Run: headless pygame with SDL's dummy video driver; simulated clock (each Clock.tick advances the game by its frame time, no real sleeping); random seed 0; keys injected as events and as key.get_pressed() state; no mouse input; restart key C tapped at the start of phases 3 and 4.
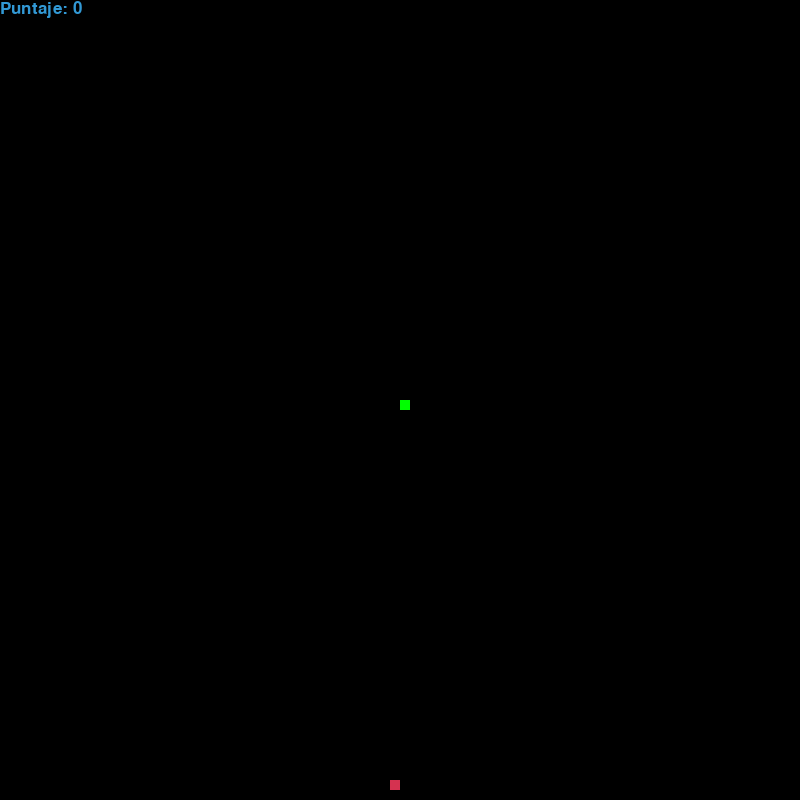
Frame 1 of 4 · flips 1–60 · no input
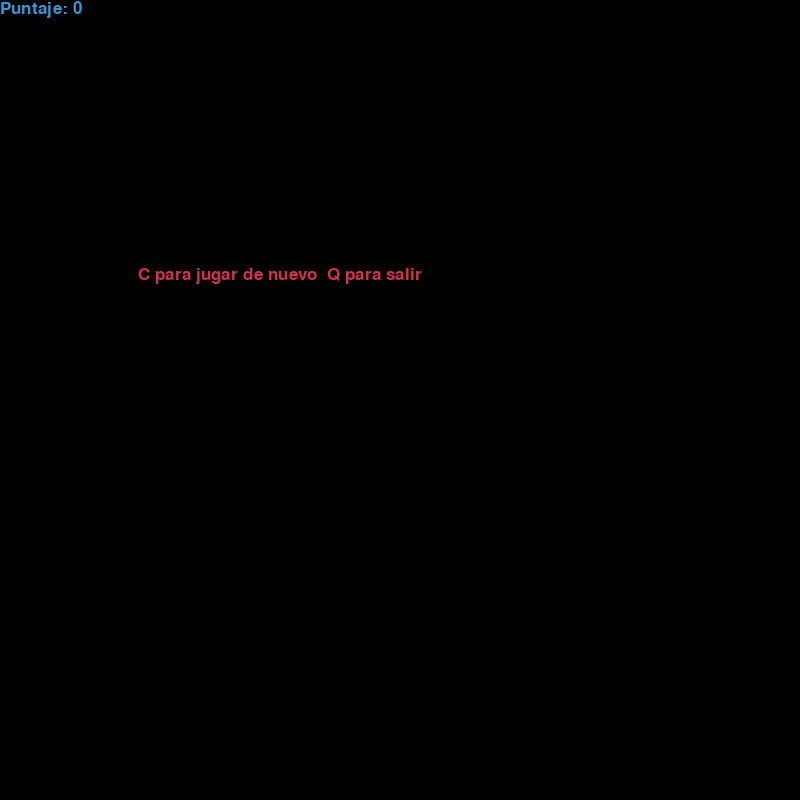
Frame 2 of 4 · flips 61–180 · tapped SPACE, RETURN · held RIGHT (→), D
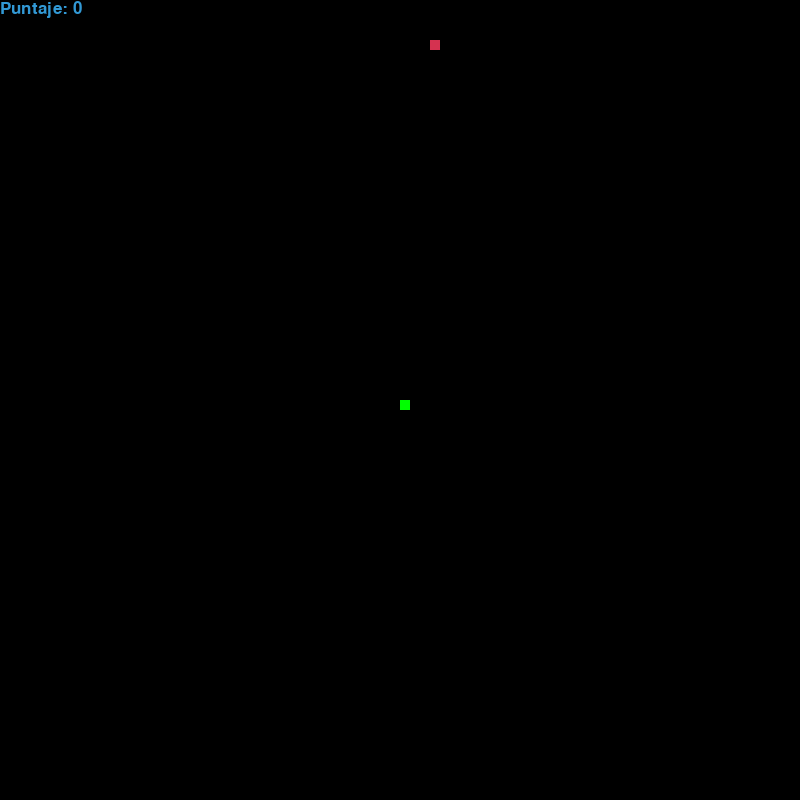
Frame 3 of 4 · flips 181–300 · tapped C · held DOWN (↓), S
Frame 4 of 4 · flips 301–420 · tapped C · held LEFT (←), A, UP (↑), W · screen same as frame 2, image omitted

The pygame program that drew these frames:

import pygame
import time
import random

pygame.init()
blanco = (255, 255, 255)
negro = (0, 0, 0)
rojo = (213, 50, 80)
verde = (0, 255, 0)
azul = (50, 153, 213)
ancho_pantalla = 800
alto_pantalla = 800
pantalla = pygame.display.set_mode((ancho_pantalla, alto_pantalla))
pygame.display.set_caption("Serpiente Game")
reloj = pygame.time.Clock()
tamaño_snake = 10
velocidad_snake = 20
fuente = pygame.font.SysFont("bahnschrift", 25)

def mostrar_puntaje(puntaje):
    valor = fuente.render("Puntaje: " + str(puntaje), True, azul)
    pantalla.blit(valor, [0, 0])

def dibujar_snake(tamaño_snake, lista_snake):
    for x in lista_snake:
        pygame.draw.rect(pantalla, verde, [x[0], x[1], tamaño_snake, tamaño_snake])

def juego():
    game_over = False
    game_cerrado = False
    x_snake = ancho_pantalla / 2
    y_snake = alto_pantalla / 2
    x_cambio = 0
    y_cambio = 0
    lista_snake = []
    largo_snake = 1
    x_comida = round(random.randrange(0, ancho_pantalla - tamaño_snake) / 10.0) * 10.0
    y_comida = round(random.randrange(0, alto_pantalla - tamaño_snake) / 10.0) * 10.0
    
    while not game_over:
        while game_cerrado:
            pantalla.fill(negro)
            mensaje = fuente.render(" C para jugar de nuevo  Q para salir", True, rojo)
            pantalla.blit(mensaje, [ancho_pantalla / 6, alto_pantalla / 3])
            mostrar_puntaje(largo_snake - 1)
            pygame.display.update()
            for event in pygame.event.get():
                if event.type == pygame.KEYDOWN:
                    if event.key == pygame.K_q:
                        game_over = True
                        game_cerrado = False
                    if event.key == pygame.K_c:
                        juego()
        
        for event in pygame.event.get():
            if event.type == pygame.QUIT:
                game_over = True
            if event.type == pygame.KEYDOWN:
                if event.key == pygame.K_LEFT:
                    x_cambio = -tamaño_snake
                    y_cambio = 0
                elif event.key == pygame.K_RIGHT:
                    x_cambio = tamaño_snake
                    y_cambio = 0
                elif event.key == pygame.K_UP:
                    y_cambio = -tamaño_snake
                    x_cambio = 0
                elif event.key == pygame.K_DOWN:
                    y_cambio = tamaño_snake
                    x_cambio = 0
        
        if x_snake >= ancho_pantalla or x_snake < 0 or y_snake >= alto_pantalla or y_snake < 0:
            game_cerrado = True
        
        x_snake += x_cambio
        y_snake += y_cambio
        pantalla.fill(negro)
        pygame.draw.rect(pantalla, rojo, [x_comida, y_comida, tamaño_snake, tamaño_snake])
        cabeza_snake = []
        cabeza_snake.append(x_snake)
        cabeza_snake.append(y_snake)
        lista_snake.append(cabeza_snake)
        
        if len(lista_snake) > largo_snake:
            del lista_snake[0]
        
        for segmento in lista_snake[:-1]:
            if segmento == cabeza_snake:
                game_cerrado = True
        
        dibujar_snake(tamaño_snake, lista_snake)
        mostrar_puntaje(largo_snake - 1)
        pygame.display.update()
        
        if x_snake == x_comida and y_snake == y_comida:
            x_comida = round(random.randrange(0, ancho_pantalla - tamaño_snake) / 10.0) * 10.0
            y_comida = round(random.randrange(0, alto_pantalla - tamaño_snake) / 10.0) * 10.0
            largo_snake += 1
            #velocidad_snake += 1 
        reloj.tick(velocidad_snake +1)
    
    pygame.quit()
    quit()
juego()
